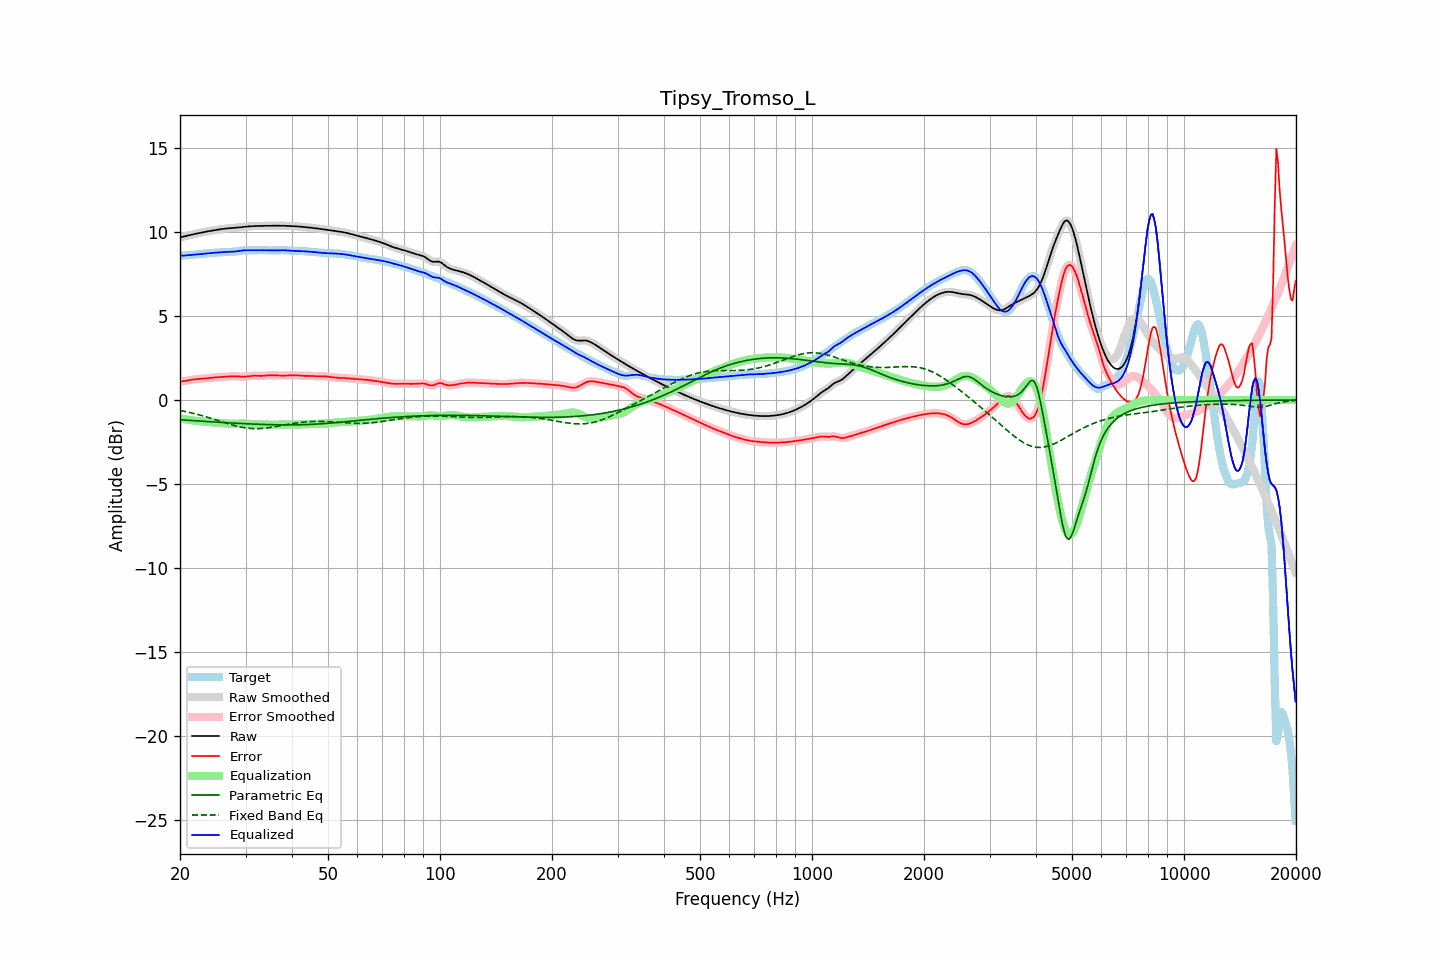

The data file committed next to this chart (first rows):
frequency, raw, error, smoothed, error_smoothed, equalization, parametric_eq, fixed_band_eq, equalized_raw, equalized_smoothed, target
20.00, 9.68, 1.10, 9.68, 1.10, -1.09, -1.17, -0.62, 8.59, 8.59, 8.58
20.20, 9.70, 1.11, 9.70, 1.11, -1.11, -1.18, -0.64, 8.59, 8.59, 8.59
20.40, 9.72, 1.12, 9.72, 1.12, -1.13, -1.19, -0.66, 8.59, 8.59, 8.60
20.61, 9.74, 1.13, 9.74, 1.14, -1.14, -1.19, -0.68, 8.60, 8.60, 8.61
20.81, 9.77, 1.15, 9.77, 1.15, -1.16, -1.20, -0.70, 8.61, 8.61, 8.61
21.02, 9.79, 1.17, 9.79, 1.17, -1.17, -1.21, -0.72, 8.62, 8.62, 8.62
21.23, 9.81, 1.19, 9.81, 1.19, -1.19, -1.21, -0.74, 8.62, 8.62, 8.62
21.44, 9.84, 1.20, 9.83, 1.20, -1.20, -1.22, -0.76, 8.63, 8.63, 8.63
21.66, 9.86, 1.22, 9.86, 1.22, -1.21, -1.23, -0.79, 8.64, 8.64, 8.64
21.87, 9.88, 1.23, 9.88, 1.23, -1.23, -1.23, -0.81, 8.65, 8.65, 8.65
22.09, 9.90, 1.24, 9.90, 1.24, -1.24, -1.24, -0.83, 8.66, 8.66, 8.66
22.31, 9.92, 1.25, 9.92, 1.25, -1.25, -1.24, -0.86, 8.67, 8.67, 8.67
22.54, 9.94, 1.25, 9.94, 1.25, -1.26, -1.25, -0.88, 8.68, 8.68, 8.68
22.76, 9.96, 1.26, 9.96, 1.26, -1.26, -1.26, -0.91, 8.69, 8.69, 8.70
22.99, 9.98, 1.27, 9.98, 1.27, -1.27, -1.26, -0.94, 8.70, 8.70, 8.71
23.22, 10.00, 1.28, 10.00, 1.28, -1.28, -1.27, -0.96, 8.71, 8.71, 8.72
23.45, 10.01, 1.29, 10.01, 1.29, -1.29, -1.28, -0.99, 8.72, 8.72, 8.73
23.69, 10.03, 1.30, 10.03, 1.30, -1.30, -1.28, -1.02, 8.73, 8.73, 8.73
23.92, 10.05, 1.31, 10.05, 1.31, -1.31, -1.29, -1.05, 8.74, 8.74, 8.74
24.16, 10.07, 1.32, 10.07, 1.32, -1.32, -1.29, -1.08, 8.75, 8.75, 8.75
24.40, 10.08, 1.33, 10.08, 1.33, -1.33, -1.30, -1.11, 8.75, 8.75, 8.75
24.65, 10.10, 1.34, 10.10, 1.34, -1.34, -1.31, -1.14, 8.76, 8.76, 8.76
24.89, 10.11, 1.35, 10.11, 1.35, -1.34, -1.31, -1.17, 8.77, 8.77, 8.77
25.14, 10.13, 1.35, 10.13, 1.35, -1.35, -1.32, -1.20, 8.78, 8.78, 8.78
25.39, 10.14, 1.36, 10.14, 1.36, -1.36, -1.32, -1.23, 8.78, 8.78, 8.78
25.65, 10.16, 1.37, 10.16, 1.37, -1.37, -1.33, -1.26, 8.79, 8.79, 8.79
25.91, 10.17, 1.37, 10.17, 1.37, -1.38, -1.33, -1.29, 8.80, 8.80, 8.80
26.16, 10.19, 1.38, 10.19, 1.38, -1.38, -1.34, -1.32, 8.80, 8.80, 8.81
26.43, 10.20, 1.39, 10.20, 1.39, -1.39, -1.35, -1.35, 8.81, 8.81, 8.81
26.69, 10.21, 1.40, 10.21, 1.40, -1.40, -1.35, -1.38, 8.81, 8.81, 8.81
26.96, 10.22, 1.41, 10.22, 1.41, -1.41, -1.36, -1.41, 8.81, 8.81, 8.81
27.23, 10.23, 1.41, 10.23, 1.41, -1.41, -1.36, -1.44, 8.82, 8.82, 8.81
27.50, 10.23, 1.42, 10.23, 1.42, -1.41, -1.37, -1.47, 8.82, 8.82, 8.82
27.77, 10.24, 1.42, 10.24, 1.42, -1.41, -1.37, -1.49, 8.83, 8.83, 8.82
28.05, 10.25, 1.42, 10.25, 1.42, -1.41, -1.38, -1.52, 8.83, 8.83, 8.83
28.33, 10.25, 1.41, 10.25, 1.41, -1.41, -1.38, -1.55, 8.85, 8.85, 8.84
28.62, 10.26, 1.41, 10.26, 1.41, -1.40, -1.39, -1.57, 8.86, 8.86, 8.86
28.90, 10.27, 1.40, 10.27, 1.40, -1.40, -1.39, -1.59, 8.87, 8.87, 8.88
29.19, 10.28, 1.39, 10.28, 1.39, -1.40, -1.40, -1.61, 8.89, 8.89, 8.89
29.48, 10.30, 1.39, 10.30, 1.39, -1.40, -1.40, -1.63, 8.90, 8.90, 8.91
29.78, 10.31, 1.39, 10.31, 1.39, -1.40, -1.41, -1.65, 8.91, 8.91, 8.92
30.08, 10.32, 1.40, 10.32, 1.40, -1.40, -1.41, -1.66, 8.91, 8.91, 8.92
30.38, 10.33, 1.41, 10.33, 1.41, -1.41, -1.42, -1.67, 8.92, 8.92, 8.92
30.68, 10.33, 1.42, 10.33, 1.42, -1.42, -1.42, -1.68, 8.92, 8.92, 8.92
30.99, 10.34, 1.43, 10.34, 1.43, -1.43, -1.42, -1.69, 8.91, 8.91, 8.91
31.30, 10.35, 1.44, 10.35, 1.44, -1.43, -1.43, -1.70, 8.91, 8.91, 8.90
31.61, 10.35, 1.45, 10.35, 1.45, -1.44, -1.43, -1.70, 8.91, 8.91, 8.90
31.93, 10.35, 1.45, 10.35, 1.45, -1.44, -1.44, -1.70, 8.91, 8.91, 8.91
32.24, 10.36, 1.44, 10.36, 1.44, -1.44, -1.44, -1.71, 8.91, 8.91, 8.91
32.57, 10.36, 1.44, 10.36, 1.44, -1.44, -1.44, -1.70, 8.92, 8.92, 8.92
32.89, 10.36, 1.43, 10.36, 1.44, -1.44, -1.45, -1.70, 8.92, 8.92, 8.93
33.22, 10.36, 1.44, 10.36, 1.44, -1.45, -1.45, -1.69, 8.92, 8.92, 8.93
33.55, 10.36, 1.44, 10.36, 1.44, -1.45, -1.46, -1.68, 8.92, 8.92, 8.92
33.89, 10.37, 1.45, 10.37, 1.45, -1.45, -1.46, -1.67, 8.91, 8.91, 8.91
34.23, 10.37, 1.46, 10.37, 1.46, -1.46, -1.46, -1.66, 8.91, 8.91, 8.91
34.57, 10.37, 1.47, 10.37, 1.47, -1.46, -1.46, -1.65, 8.91, 8.91, 8.90
34.92, 10.37, 1.47, 10.37, 1.47, -1.47, -1.47, -1.64, 8.90, 8.90, 8.90
35.27, 10.37, 1.47, 10.37, 1.47, -1.47, -1.47, -1.62, 8.90, 8.90, 8.90
35.62, 10.37, 1.47, 10.37, 1.47, -1.47, -1.47, -1.61, 8.90, 8.90, 8.90
35.97, 10.37, 1.47, 10.37, 1.47, -1.47, -1.47, -1.59, 8.90, 8.90, 8.90
... 635 more rows
